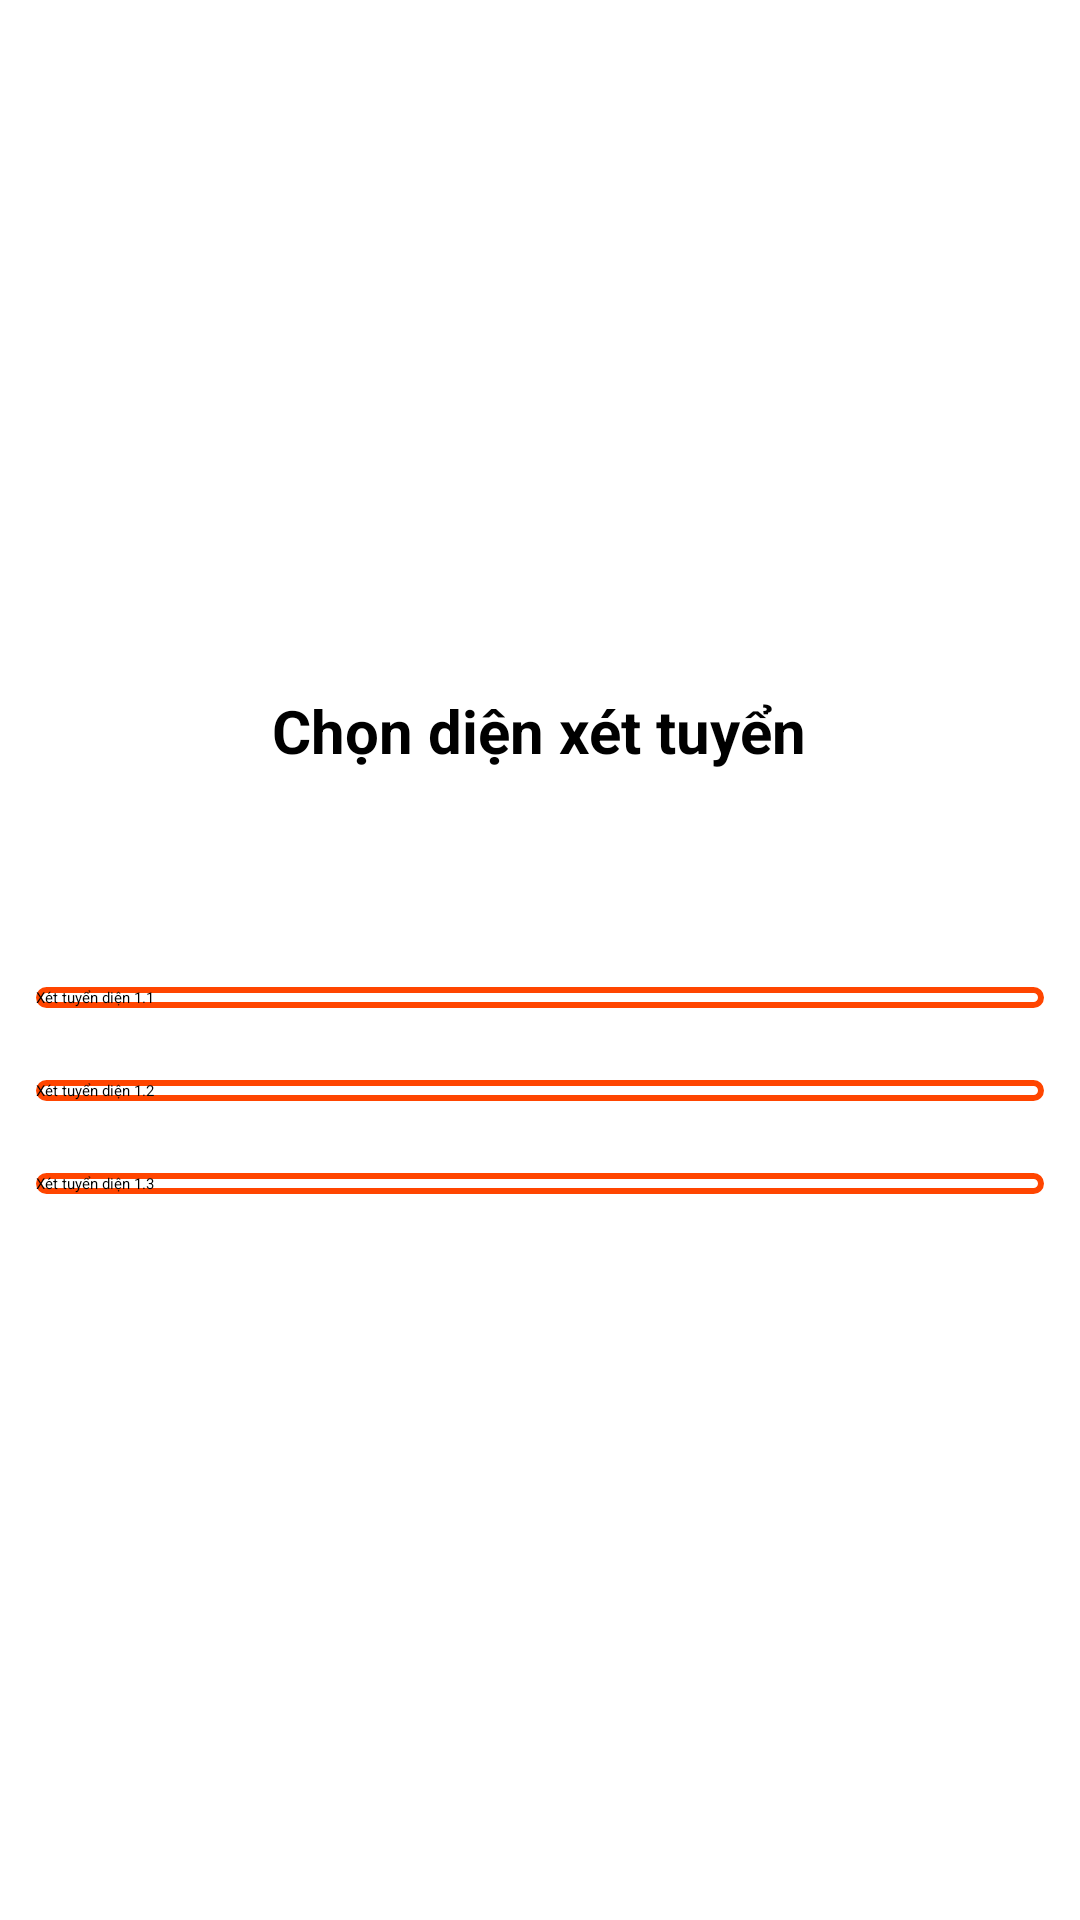

Here is an Android app screen rendered from its layout file. Give the layout XML and the strings, colors and styles it references.
<!-- AndroidManifest.xml: application theme Theme.TestBackend -->
<!-- res/layout/activity_type_of_admission.xml -->
<?xml version="1.0" encoding="utf-8"?>
<LinearLayout xmlns:android="http://schemas.android.com/apk/res/android"
    xmlns:app="http://schemas.android.com/apk/res-auto"
    xmlns:tools="http://schemas.android.com/tools"
    android:id="@+id/main"
    android:layout_width="match_parent"
    android:orientation="vertical"
    android:layout_height="match_parent"
    android:gravity="center"
    tools:context=".ui.activity.TypeOfAdmissionActivity">
    <TextView
        android:layout_width="wrap_content"
        android:layout_height="wrap_content"
        android:text="Chọn diện xét tuyển"
        android:textStyle="bold"
        android:textColor="@color/black"
        android:textSize="20sp"
        android:layout_marginBottom="60dp"/>
    <androidx.appcompat.widget.AppCompatButton
        android:layout_width="match_parent"
        android:layout_height="wrap_content"
        android:text="Xét tuyển diện 1.1"
        android:layout_margin="12dp"
        android:background="@drawable/bg_btn2"
        android:id="@+id/btnTypeOfAdmission1"/>
    <androidx.appcompat.widget.AppCompatButton
        android:layout_width="match_parent"
        android:layout_height="wrap_content"
        android:background="@drawable/bg_btn2"
        android:layout_margin="12dp"
        android:text="Xét tuyển diện 1.2"
        android:id="@+id/btnTypeOfAdmission2"/>
    <androidx.appcompat.widget.AppCompatButton
        android:layout_width="match_parent"
        android:layout_height="wrap_content"
        android:background="@drawable/bg_btn2"
        android:layout_margin="12dp"
        android:text="Xét tuyển diện 1.3"
        android:id="@+id/btnTypeOfAdmission3"/>

</LinearLayout>
<!-- resources referenced by this layout -->
<resources>
  <color name="black">#FF000000</color>
  <!-- drawable bg_btn2 (drawable) -->
  <?xml version="1.0" encoding="utf-8"?>
  <shape android:shape="rectangle" xmlns:android="http://schemas.android.com/apk/res/android">
      <solid android:color="@color/white"/>
      <corners android:radius="8dp"/>
      <stroke android:color="@color/red_orange"
          android:width="2dp" />
  
  </shape>
  <style name="Theme.TestBackend" parent="Base.Theme.TestBackend">
          
          <item name="android:navigationBarColor">@android:color/transparent</item>
          <item name="android:statusBarColor">@android:color/transparent</item>
          <item name="android:windowLightStatusBar">?attr/isLightTheme</item>
      </style>
  <color name="white">#FFFFFFFF</color>
  <color name="red_orange">#FF4500</color>
</resources>
